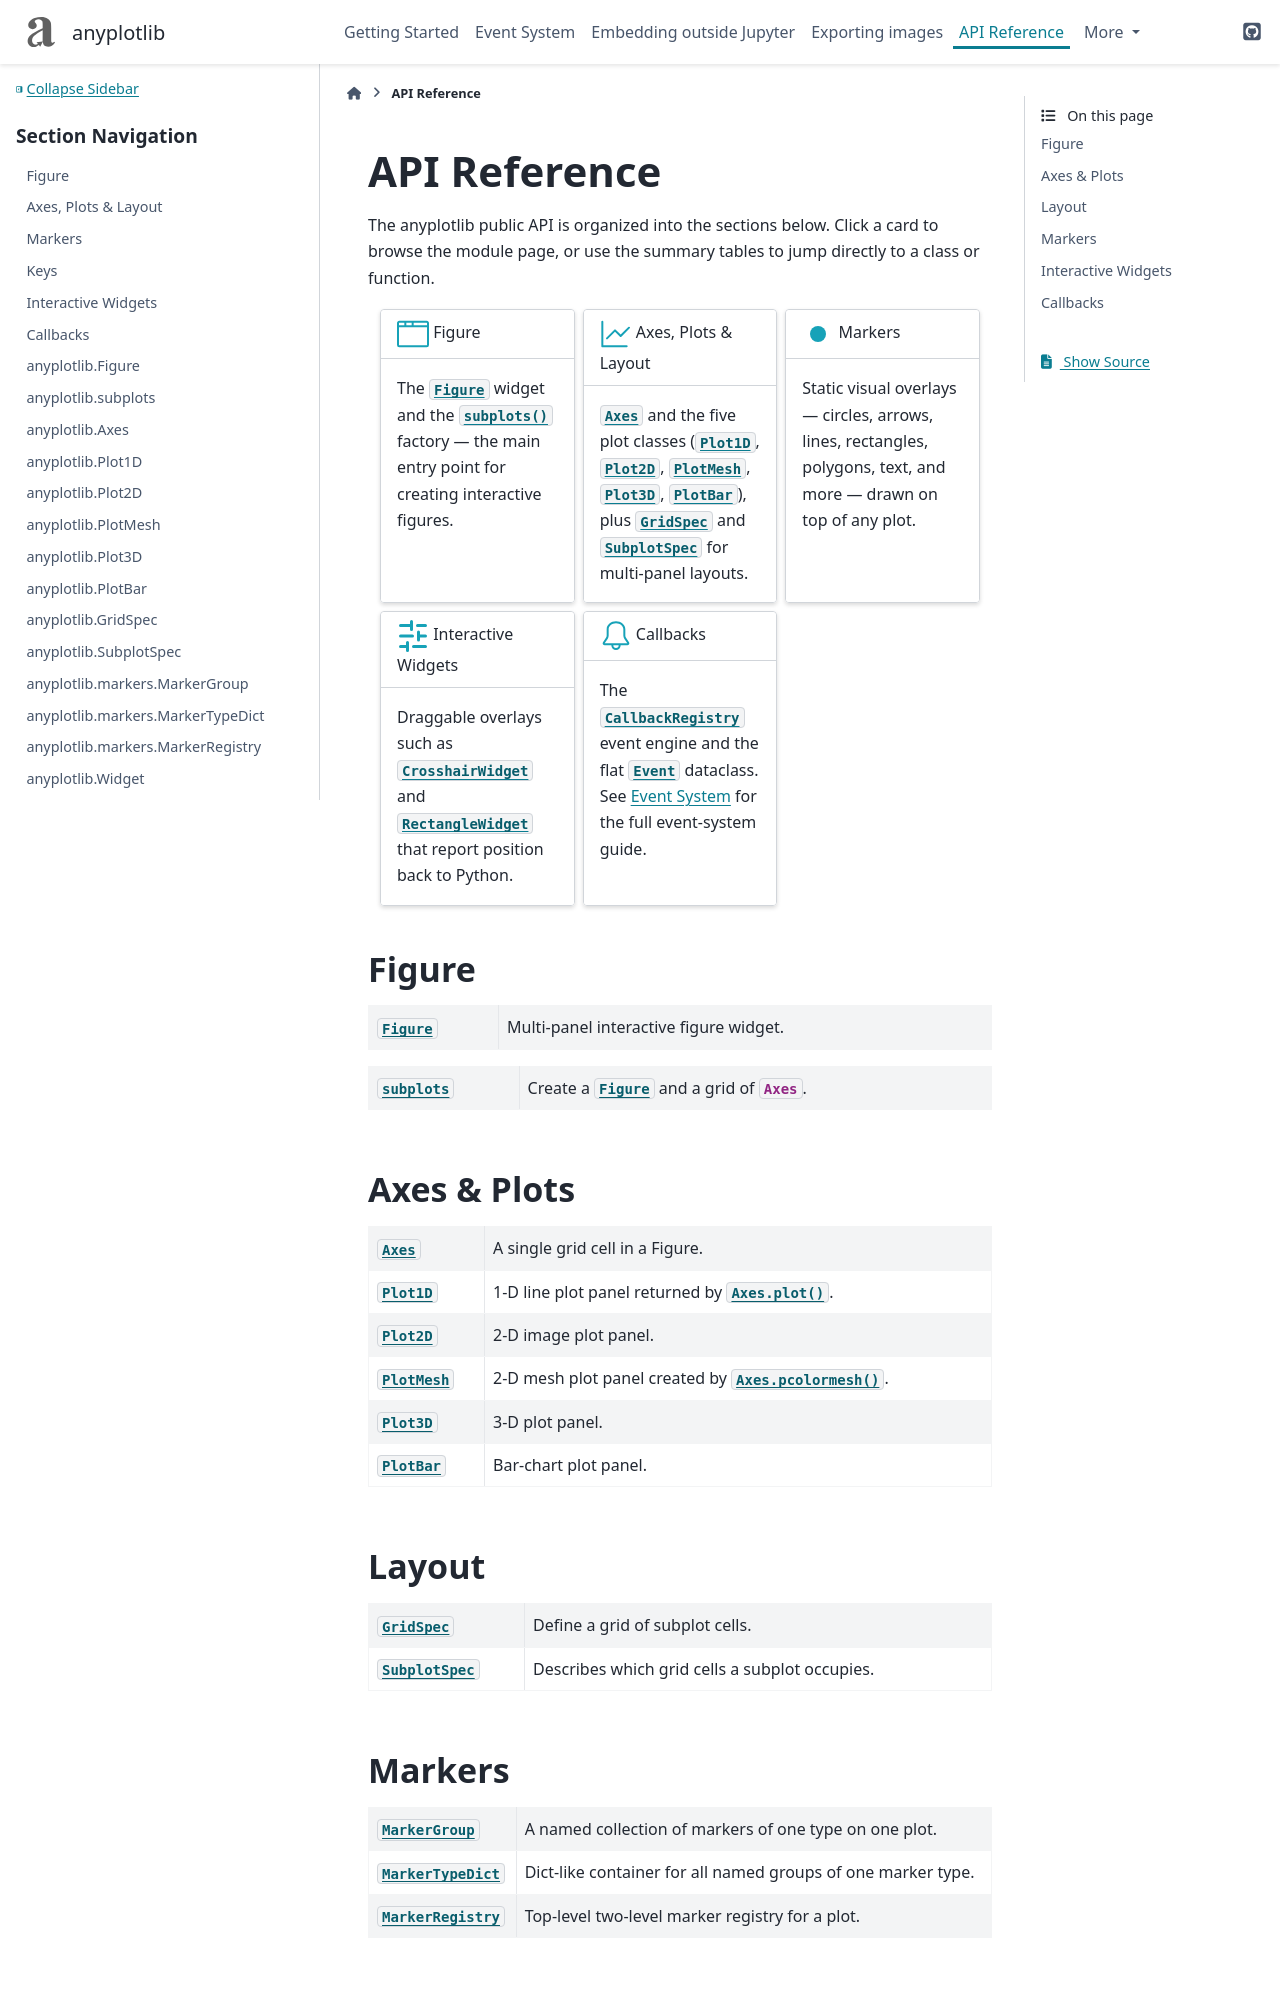

repository: CSSFrancis/anyplotlib · page: v0.11.0/api/index.html · generator: sphinx

=============
API Reference
=============

The anyplotlib public API is organized into the sections below.
Click a card to browse the module page, or use the summary tables to jump
directly to a class or function.

.. toctree::
   :hidden:
   :maxdepth: 2

   figure
   figure_plots
   markers
   keys
   widgets
   callbacks

.. grid:: 2 3 3 3
   :gutter: 2

   .. grid-item-card::
      :link: figure
      :link-type: doc

      :octicon:`browser;2em;sd-text-info` Figure
      ^^^

      The :class:`~anyplotlib.Figure` widget and the
      :func:`~anyplotlib.subplots` factory — the main entry point
      for creating interactive figures.

   .. grid-item-card::
      :link: figure_plots
      :link-type: doc

      :octicon:`graph;2em;sd-text-info` Axes, Plots & Layout
      ^^^

      :class:`~anyplotlib.Axes` and the five plot classes
      (:class:`~anyplotlib.Plot1D`, :class:`~anyplotlib.Plot2D`,
      :class:`~anyplotlib.PlotMesh`, :class:`~anyplotlib.Plot3D`,
      :class:`~anyplotlib.PlotBar`), plus :class:`~anyplotlib.GridSpec`
      and :class:`~anyplotlib.SubplotSpec` for multi-panel layouts.

   .. grid-item-card::
      :link: markers
      :link-type: doc

      :octicon:`dot-fill;2em;sd-text-info` Markers
      ^^^

      Static visual overlays — circles, arrows, lines, rectangles,
      polygons, text, and more — drawn on top of any plot.

   .. grid-item-card::
      :link: widgets
      :link-type: doc

      :octicon:`sliders;2em;sd-text-info` Interactive Widgets
      ^^^

      Draggable overlays such as :class:`~anyplotlib.CrosshairWidget`
      and :class:`~anyplotlib.RectangleWidget` that report position
      back to Python.

   .. grid-item-card::
      :link: callbacks
      :link-type: doc

      :octicon:`bell;2em;sd-text-info` Callbacks
      ^^^

      The :class:`~anyplotlib.CallbackRegistry` event engine and the
      flat :class:`~anyplotlib.Event` dataclass.
      See :doc:`../events` for the full event-system guide.
